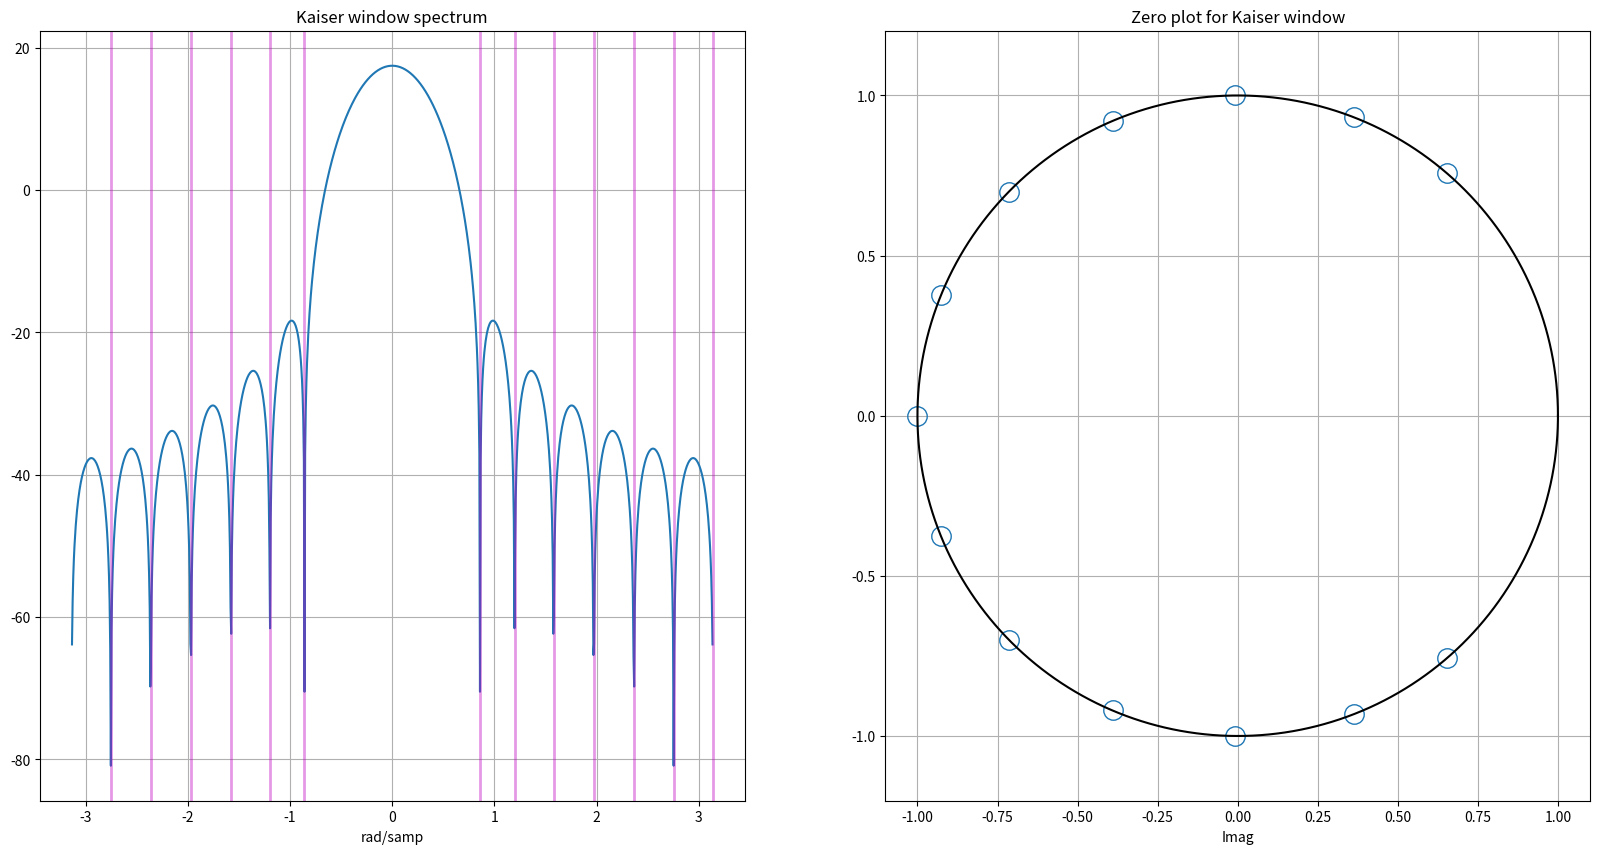
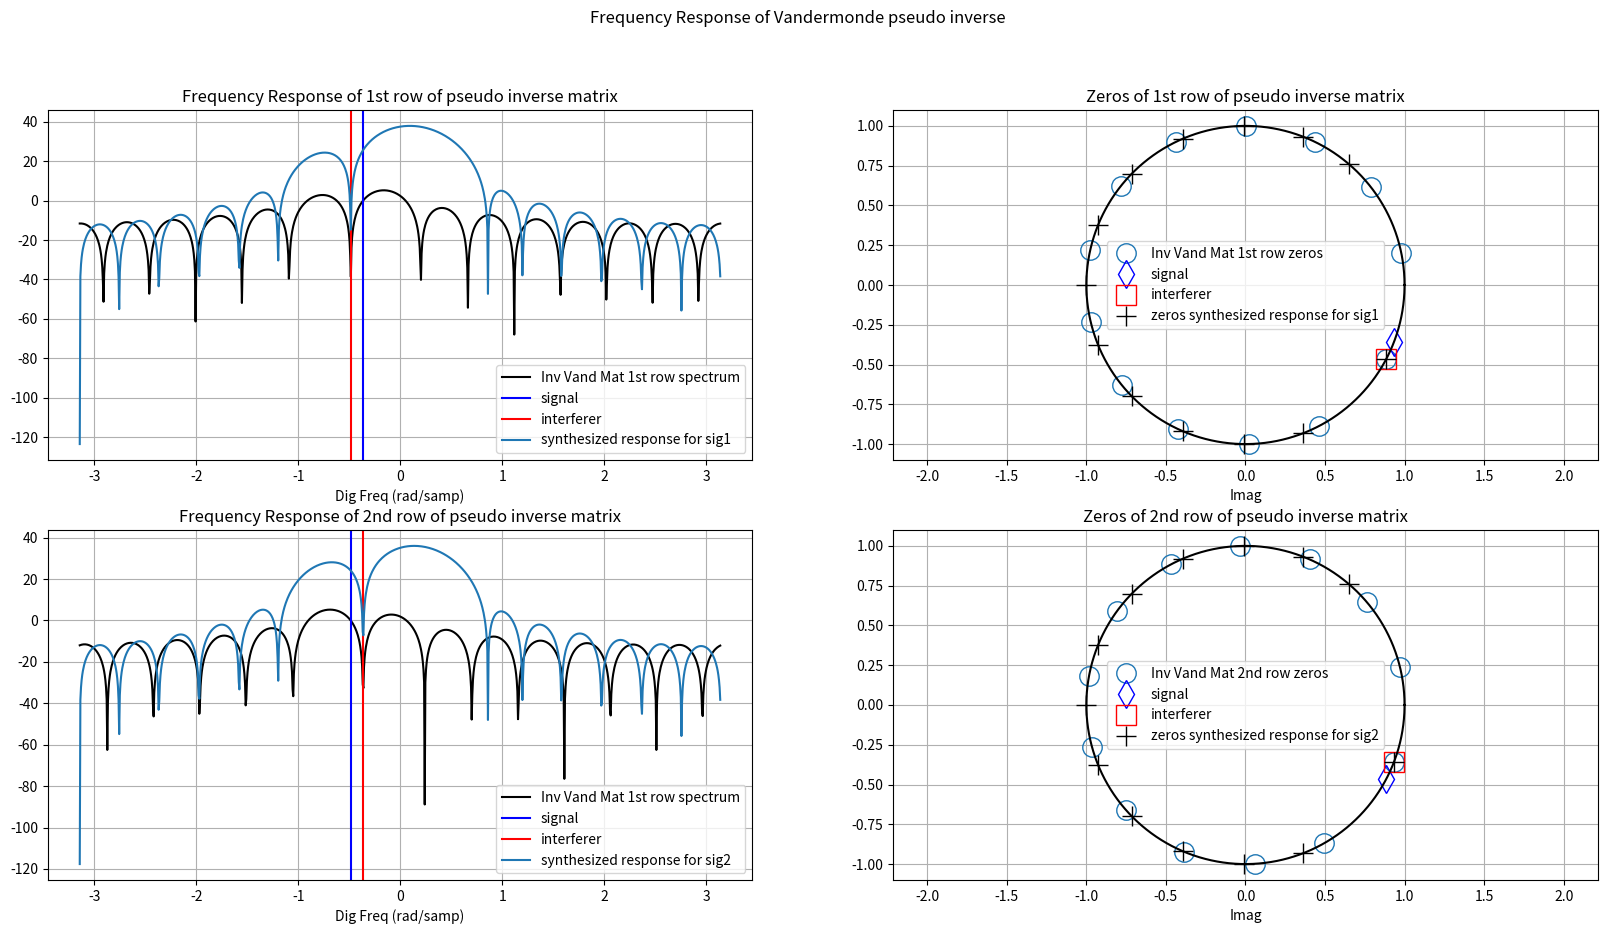

Reproduce these figures in Python, in order.
# -*- coding: utf-8 -*-
"""
Created on Tue Mar  8 11:53:53 2022

[redacted]
"""


import numpy as np
import scipy.signal as sig
import matplotlib.pyplot as plt

def angular_distance(theta_1, theta_2, mod=2*np.pi):
    difference = np.abs(theta_1[:,None] % mod - theta_2[None,:] % mod)
    return np.minimum(difference, mod - difference)

def zeros2tf_conv(zeros_sig1):
    numZeros = len(zeros_sig1)
    singleStageImpResponse = np.ones((numZeros, 2)).astype('complex64')
    singleStageImpResponse[:,1] = -1*zeros_sig1
    ImpResponse = np.array([1])
    for ele in np.arange(numSamp-1):
        ImpResponse = np.convolve(singleStageImpResponse[ele,:], ImpResponse)

    return ImpResponse

def zeros2tf_fft(zeros_sig1):
    numZeros = len(zeros_sig1)
    singleStageImpResponse = np.ones((numZeros, 2)).astype('complex64')
    singleStageImpResponse[:,1] = -1*zeros_sig1
    FreqRespIndFilter = np.fft.fft(singleStageImpResponse,axis=1,n=numZeros+1)
    FreqRespFilter = np.prod(FreqRespIndFilter,axis=0)
    ImpResponse = np.fft.ifft(FreqRespFilter)

    return ImpResponse




plt.close('all')

numSamp = 14
numFFT = 1024
# win_coeff = np.hamming(numSamp)
win_coeff = np.kaiser(numSamp,beta=4.5)

num = win_coeff
denom = 1
zeros_window,p,k = sig.tf2zpk(num,denom)


zeroMag = np.abs(zeros_window).astype(np.float32)
ZerosNotOnUnitCircle = np.where(zeroMag!=1.0)[0]

winfft = np.fft.fft(win_coeff,n=numFFT)
freAxis_bipolar = np.arange(-numFFT//2,numFFT//2)*2*np.pi/numFFT
winfftshift = np.fft.fftshift(winfft)

plt.figure(1,figsize=(20,10))
plt.subplot(1,2,1)
plt.title('Kaiser window spectrum')
plt.plot(freAxis_bipolar, 20*np.log10(np.abs(winfftshift)));plt.grid(True)
plt.xlabel('rad/samp')
for i in range(numSamp-1):
    plt.axvline(np.angle(zeros_window[i]),c='m',lw=2,alpha=0.4)
plt.grid(True)

x = np.cos(np.linspace(0,2*np.pi,500))
y = np.sin(np.linspace(0,2*np.pi,500))
plt.subplot(1,2,2)
plt.title('Zero plot for Kaiser window')
plt.plot(zeros_window.real, zeros_window.imag, 'o', fillstyle='none', ms=14)
plt.plot(x,y,color='k');
plt.axis('equal')
plt.grid(True)
plt.xlabel('Real')
plt.xlabel('Imag')


numOrigSamp = 168
bin1 = 10 + np.random.uniform(-0.5,0.5,1)[0] # bin on a scale of numOrigSamp. Choose from [-numOrigSamp/2, numOrigSamp/2]
bin2 = 13 + np.random.uniform(-0.5,0.5,1)[0]

bins = np.array([bin1,bin2])
digFreq = bins*2*np.pi/numOrigSamp
phasor = np.exp(-1j*digFreq) # This negative is required since the pseudo inverse has a response conjugate to the true response

phase_window = np.angle(zeros_window)
# phase_window[phase_window<0] += 2*np.pi # Convert digital frequencies from [-pi,pi] scale to [0,2*np.pi] scale

""" Push the window zeros to the place of interferers"""
# Filter coefficients for signal 1
signalFreq = digFreq[0]
interfererFreq = -1*np.array([digFreq[1]])
ind_closest_winZeros = np.argmin(angular_distance(interfererFreq,phase_window),axis=1)

phase_window_manipulated = phase_window.copy()
phase_window_manipulated[ind_closest_winZeros] = interfererFreq
zeros_sig1 = np.exp(1j*phase_window_manipulated)

# sig1_tf, _ = sig.zpk2tf(zeros_sig1,[],1)
# sig1_tf = zeros2tf_conv(zeros_sig1)
sig1_tf = zeros2tf_fft(zeros_sig1)

sig1_tf_fft = np.fft.fft(sig1_tf, n=numFFT)
sig1_tf_fft = np.fft.fftshift(sig1_tf_fft)


# Filter coefficients for signal 2
signalFreq = digFreq[1]
interfererFreq = -1*np.array([digFreq[0]]) # Need to place the zeros at the negative of the interferer locations.
ind_closest_winZeros = np.argmin(angular_distance(interfererFreq,phase_window),axis=1)

phase_window_manipulated = phase_window.copy()
phase_window_manipulated[ind_closest_winZeros] = interfererFreq
zeros_sig2 = np.exp(1j*phase_window_manipulated)

# sig2_tf, _ = sig.zpk2tf(zeros_sig2,[],1)
# sig2_tf = zeros2tf_conv(zeros_sig2)
sig2_tf = zeros2tf_fft(zeros_sig2)

sig2_tf_fft = np.fft.fft(sig2_tf, n=numFFT)
sig2_tf_fft = np.fft.fftshift(sig2_tf_fft)

vandermondeMatrix = np.exp(1j*digFreq[None,:]*np.arange(numSamp)[:,None])
vandermondeMatrixInv = np.linalg.pinv(vandermondeMatrix)
vandermondeMatrixInv_fft = np.fft.fft(vandermondeMatrixInv,axis=1, n=numFFT)
vandermondeMatrixInv_fft = np.fft.fftshift(vandermondeMatrixInv_fft,axes=1)

z_vandInv_row1, p_vanInv_row1, k = sig.tf2zpk(vandermondeMatrixInv[0,:],1)
z_vandInv_row2, p_vanInv_row2, k = sig.tf2zpk(vandermondeMatrixInv[1,:],1)


plt.figure(2,figsize=(20,10))
plt.suptitle('Frequency Response of Vandermonde pseudo inverse')
plt.subplot(2,2,1)
plt.title('Frequency Response of 1st row of pseudo inverse matrix')
plt.plot(freAxis_bipolar, 20*np.log10(np.abs(vandermondeMatrixInv_fft[0,:])), color='k', label='Inv Vand Mat 1st row spectrum')
plt.axvline(-digFreq[0] ,color='b', label='signal')
plt.axvline(-digFreq[1] , color='r', label='interferer')
plt.plot(freAxis_bipolar, 20*np.log10(np.abs(sig1_tf_fft)), label='synthesized response for sig1')
plt.xlabel('Dig Freq (rad/samp)')
plt.grid(True)
plt.legend()

plt.subplot(2,2,2)
plt.title('Zeros of 1st row of pseudo inverse matrix')
plt.plot(z_vandInv_row1.real, z_vandInv_row1.imag, 'o', fillstyle='none', ms=14, label='Inv Vand Mat 1st row zeros')
plt.plot(phasor[0].real, phasor[0].imag, 'd', fillstyle='none', ms=14, color='b', label='signal')
plt.plot(phasor[1].real, phasor[1].imag, 's', fillstyle='none', ms=14, color='r', label='interferer')
plt.plot(zeros_sig1.real, zeros_sig1.imag, '+', fillstyle='none', ms=14, color='k', label='zeros synthesized response for sig1')
plt.plot(x,y,color='k');
plt.axis('equal')
plt.grid(True)
plt.xlabel('Real')
plt.xlabel('Imag')
plt.legend()


plt.subplot(2,2,3)
plt.title('Frequency Response of 2nd row of pseudo inverse matrix')
plt.plot(freAxis_bipolar, 20*np.log10(np.abs(vandermondeMatrixInv_fft[1,:])), color='k', label='Inv Vand Mat 1st row spectrum')
plt.axvline(-digFreq[1] , color='b', label='signal')
plt.axvline(-digFreq[0] ,color='r', label='interferer')
plt.plot(freAxis_bipolar, 20*np.log10(np.abs(sig2_tf_fft)), label='synthesized response for sig2')
plt.xlabel('Dig Freq (rad/samp)')
plt.grid(True)
plt.legend()

plt.subplot(2,2,4)
plt.title('Zeros of 2nd row of pseudo inverse matrix')
plt.plot(z_vandInv_row2.real, z_vandInv_row2.imag, 'o', fillstyle='none', ms=14, label='Inv Vand Mat 2nd row zeros')
plt.plot(phasor[1].real, phasor[1].imag, 'd', fillstyle='none', ms=14, color='b', label='signal')
plt.plot(phasor[0].real, phasor[0].imag, 's', fillstyle='none', ms=14, color='r', label='interferer')
plt.plot(zeros_sig2.real, zeros_sig2.imag, '+', fillstyle='none', ms=14, color='k', label='zeros synthesized response for sig2')
plt.plot(x,y,color='k');
plt.axis('equal')
plt.grid(True)
plt.xlabel('Real')
plt.xlabel('Imag')
plt.legend()
